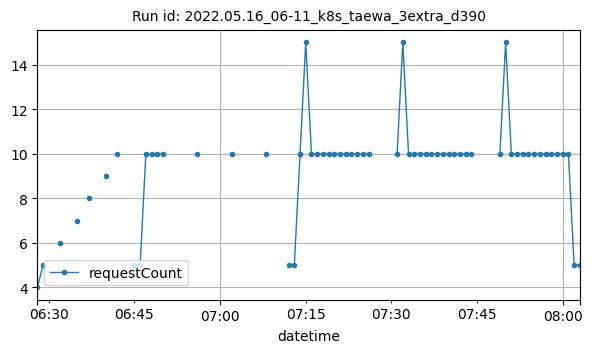

The table this chart was drawn from, first rows:
datetime, requestCount
2022-05-16T06:28:00Z, 4
2022-05-16T06:29:00Z, 5
2022-05-16T06:32:00Z, 6
2022-05-16T06:35:00Z, 7
2022-05-16T06:37:00Z, 8
2022-05-16T06:40:00Z, 9
2022-05-16T06:42:00Z, 10
2022-05-16T06:45:00Z, 5
2022-05-16T06:46:00Z, 5
2022-05-16T06:47:00Z, 10
2022-05-16T06:48:00Z, 10
2022-05-16T06:49:00Z, 10
2022-05-16T06:50:00Z, 10
2022-05-16T06:56:00Z, 10
2022-05-16T07:02:00Z, 10
2022-05-16T07:08:00Z, 10
2022-05-16T07:12:00Z, 5
2022-05-16T07:13:00Z, 5
2022-05-16T07:14:00Z, 10
2022-05-16T07:15:00Z, 15
2022-05-16T07:16:00Z, 10
2022-05-16T07:17:00Z, 10
2022-05-16T07:18:00Z, 10
2022-05-16T07:19:00Z, 10
2022-05-16T07:20:00Z, 10
2022-05-16T07:21:00Z, 10
2022-05-16T07:22:00Z, 10
2022-05-16T07:23:00Z, 10
2022-05-16T07:24:00Z, 10
2022-05-16T07:25:00Z, 10
2022-05-16T07:26:00Z, 10
2022-05-16T07:31:00Z, 10
2022-05-16T07:32:00Z, 15
2022-05-16T07:33:00Z, 10
2022-05-16T07:34:00Z, 10
2022-05-16T07:35:00Z, 10
2022-05-16T07:36:00Z, 10
2022-05-16T07:37:00Z, 10
2022-05-16T07:38:00Z, 10
2022-05-16T07:39:00Z, 10
2022-05-16T07:40:00Z, 10
2022-05-16T07:41:00Z, 10
2022-05-16T07:42:00Z, 10
2022-05-16T07:43:00Z, 10
2022-05-16T07:44:00Z, 10
2022-05-16T07:49:00Z, 10
2022-05-16T07:50:00Z, 15
2022-05-16T07:51:00Z, 10
2022-05-16T07:52:00Z, 10
2022-05-16T07:53:00Z, 10
2022-05-16T07:54:00Z, 10
2022-05-16T07:55:00Z, 10
2022-05-16T07:56:00Z, 10
2022-05-16T07:57:00Z, 10
2022-05-16T07:58:00Z, 10
2022-05-16T07:59:00Z, 10
2022-05-16T08:00:00Z, 10
2022-05-16T08:01:00Z, 10
2022-05-16T08:02:00Z, 5
2022-05-16T08:03:00Z, 5
